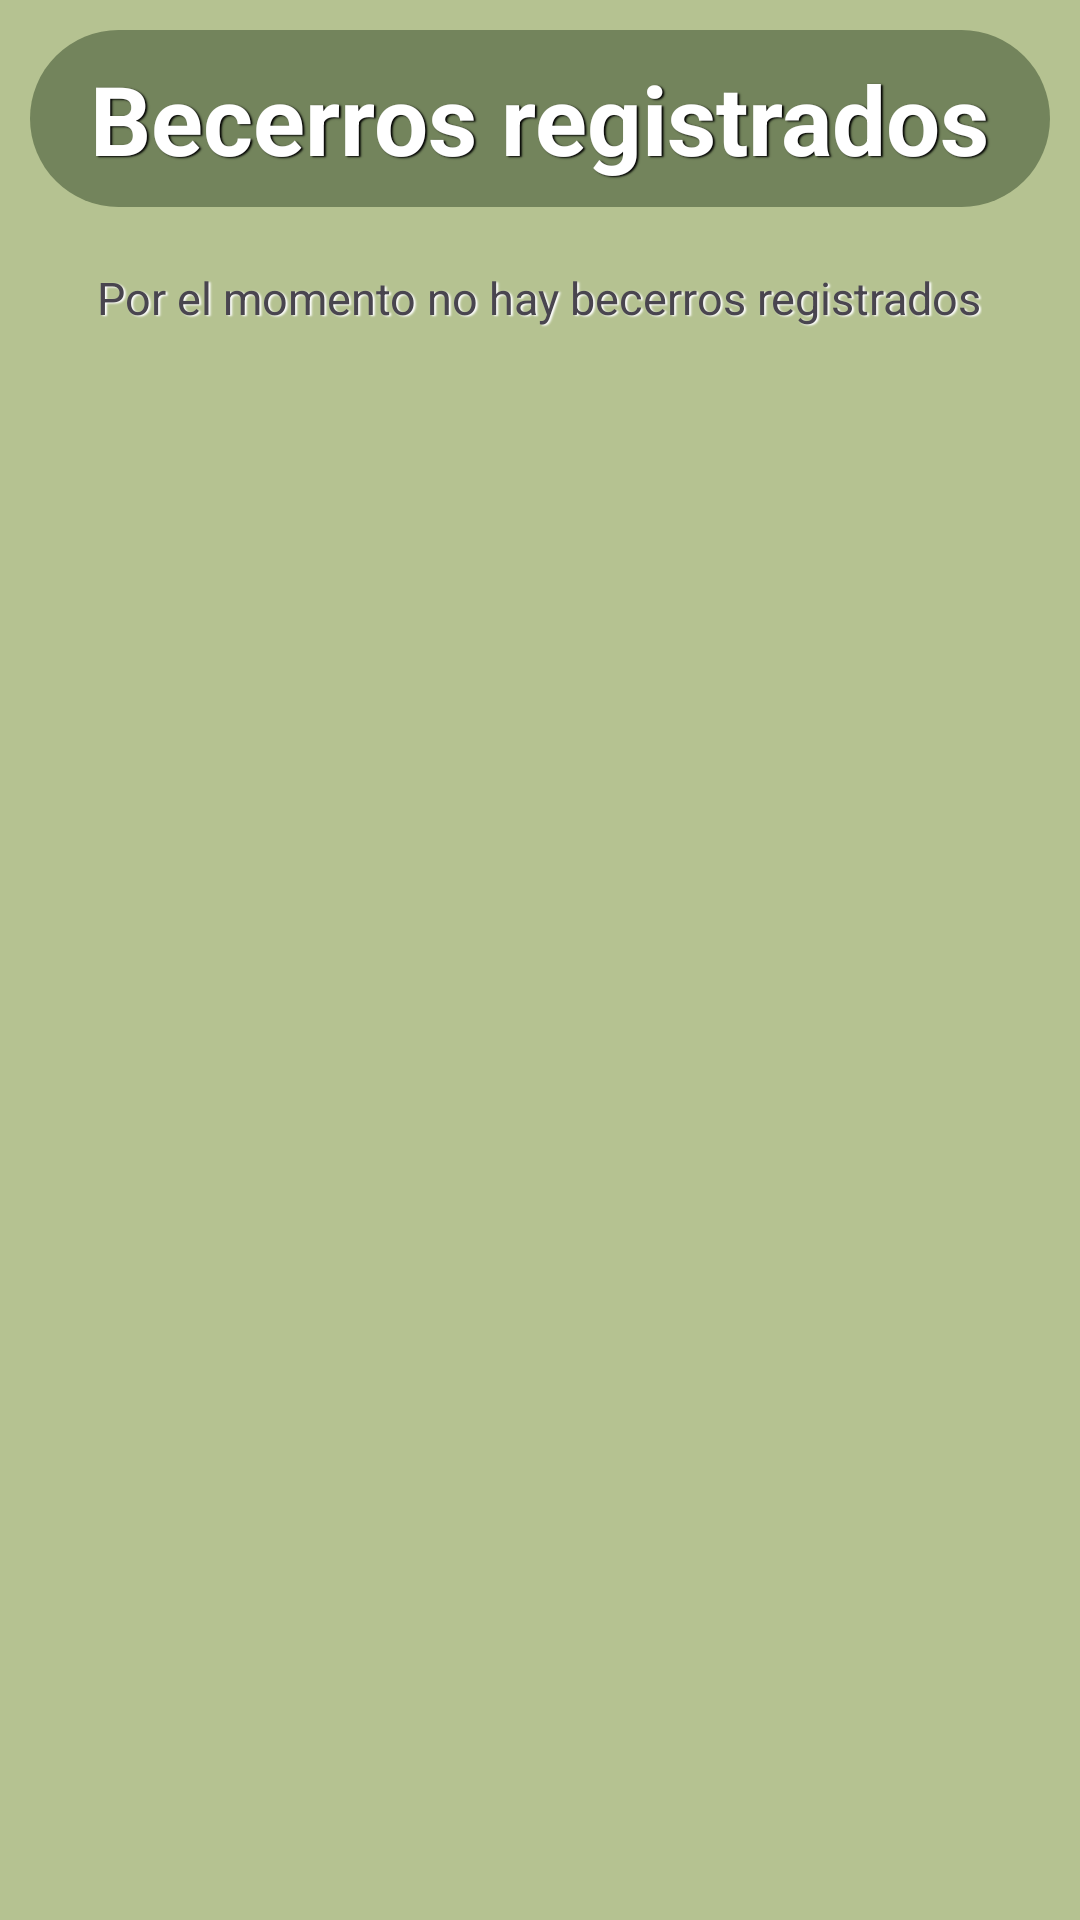

The Android layout XML behind this screen, and the referenced resources:
<!-- AndroidManifest.xml: application theme Theme.Cowtrol -->
<!-- res/layout/activity_visualizar_becerros.xml -->
<?xml version="1.0" encoding="utf-8"?>
<LinearLayout xmlns:android="http://schemas.android.com/apk/res/android"
    xmlns:app="http://schemas.android.com/apk/res-auto"
    xmlns:tools="http://schemas.android.com/tools"
    android:id="@+id/main"
    android:layout_width="match_parent"
    android:layout_height="match_parent"
    tools:context=".VisualizarBecerrosActivity"
    android:orientation="vertical"
    android:background="@color/primary">

    <TextView
        android:layout_width="wrap_content"
        android:layout_height="wrap_content"
        android:layout_gravity="center"
        android:layout_marginTop="10dp"
        android:background="@drawable/border_edit_text_becerro"
        android:paddingStart="20dp"
        android:paddingTop="8dp"
        android:paddingEnd="20dp"
        android:paddingBottom="8dp"
        android:text="@string/becerros_registrados"
        android:textColor="@color/white"
        android:textSize="32dp"
        android:textStyle="bold|normal"
        android:shadowColor="@color/black"
        android:shadowDx="2"
        android:shadowDy="1"
        android:shadowRadius="1"/>

    <TextView
        android:id="@+id/tv_sin_becerros"
        android:layout_width="wrap_content"
        android:layout_height="wrap_content"
        android:textSize="15dp"
        android:layout_gravity="center"
        android:text="@string/no_becerros"
        android:layout_marginTop="20dp"
        android:textStyle="normal"
        android:shadowColor="@color/white"
        android:shadowDx="2"
        android:shadowDy="1"
        android:shadowRadius="1"/>

    <androidx.recyclerview.widget.RecyclerView
        android:id="@+id/recycler_becerros"
        android:layout_width="match_parent"
        android:layout_height="550dp"
        android:layout_marginTop="10dp"/>

    <ImageView
        android:id="@+id/btn_regresar_menu_becerro"
        android:layout_width="60dp"
        android:layout_height="40dp"
        android:layout_marginTop="20dp"
        android:layout_marginStart="10dp"
        android:layout_marginEnd="35dp"
        android:background="@drawable/boton_regresar_modificar_rancho"
        android:backgroundTint="@color/primaryDark"
        android:src="@drawable/arrow_left_bold"/>

</LinearLayout>
<!-- resources referenced by this layout -->
<resources>
  <color name="black">#FF000000</color>
  <color name="primary">#FFb5c291</color>
  <color name="primaryDark">#FF73845c</color>
  <color name="white">#FFFFFFFF</color>
  <!-- drawable border_edit_text_becerro (drawable) -->
  <?xml version="1.0" encoding="utf-8"?>
  <shape xmlns:android="http://schemas.android.com/apk/res/android">
      <solid android:color="@color/primaryDark"/>
      <corners android:radius="50dp"/>
  </shape>
  <!-- drawable boton_regresar_modificar_rancho (drawable) -->
  <?xml version="1.0" encoding="utf-8"?>
  <shape xmlns:android="http://schemas.android.com/apk/res/android">
      <solid android:color="@color/titulos_background"/>
      <corners android:radius="361dp"/>
  </shape>
  <string name="becerros_registrados">Becerros registrados</string>
  <string name="no_becerros">Por el momento no hay becerros registrados</string>
  <style name="Theme.Cowtrol" parent="Base.Theme.Cowtrol">
          <item name="colorPrimary">@color/primary</item>
          <item name="colorPrimaryDark">@color/primaryDark</item>
          <item name="colorSecondary">@color/secondary</item>
          <item name="colorAccent">@color/accent</item>
          <item name="colorSurface">@color/surface</item>
      </style>
  <color name="titulos_background">#FF8F8F77</color>
  <style name="Base.Theme.Cowtrol" parent="Theme.Material3.DayNight.NoActionBar">
          
          
      </style>
  <color name="secondary">#FFa49482</color>
  <color name="accent">#FFf6cc43</color>
  <color name="surface">#FFc6b9ab</color>
</resources>
